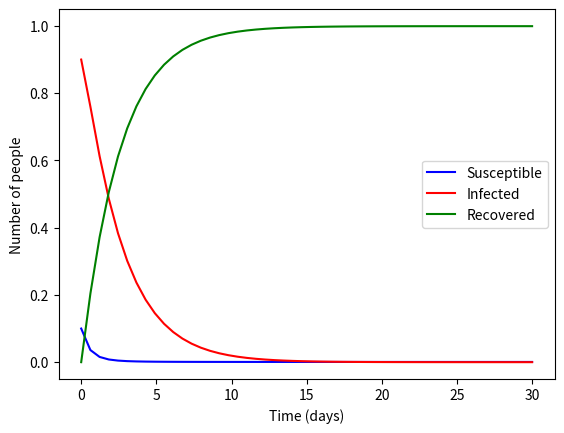

This figure's Python source:
import numpy as np
from scipy.integrate import odeint
import matplotlib.pyplot as plt


# 定义SIR模型的微分方程组
def SIR(y,t,N, k, h):
    S, I, R = y
    dSdt = -k * S * I
    dIdt = k * S * I  - h * I
    dRdt = h * I
    return dSdt, dIdt, dRdt


# 设置初始值和参数
I0, R0 = 0.9, 0
S0 = 1 - I0 - R0
k=2
h=0.4

# 定义时间轴
t = np.linspace(0, 30)

# 求解微分方程组
y0 = S0, I0, R0
sol = odeint(SIR, y0, t, args=(1,k,h))
S, I, R = sol.T

# 绘制图像
fig = plt.figure()
plt.plot(t, S, 'b', label='Susceptible')
plt.plot(t, I, 'r', label='Infected')
plt.plot(t, R, 'g', label='Recovered')
plt.xlabel('Time (days)')
plt.ylabel('Number of people')
plt.legend()
plt.show()
plt.savefig('SIR.png')